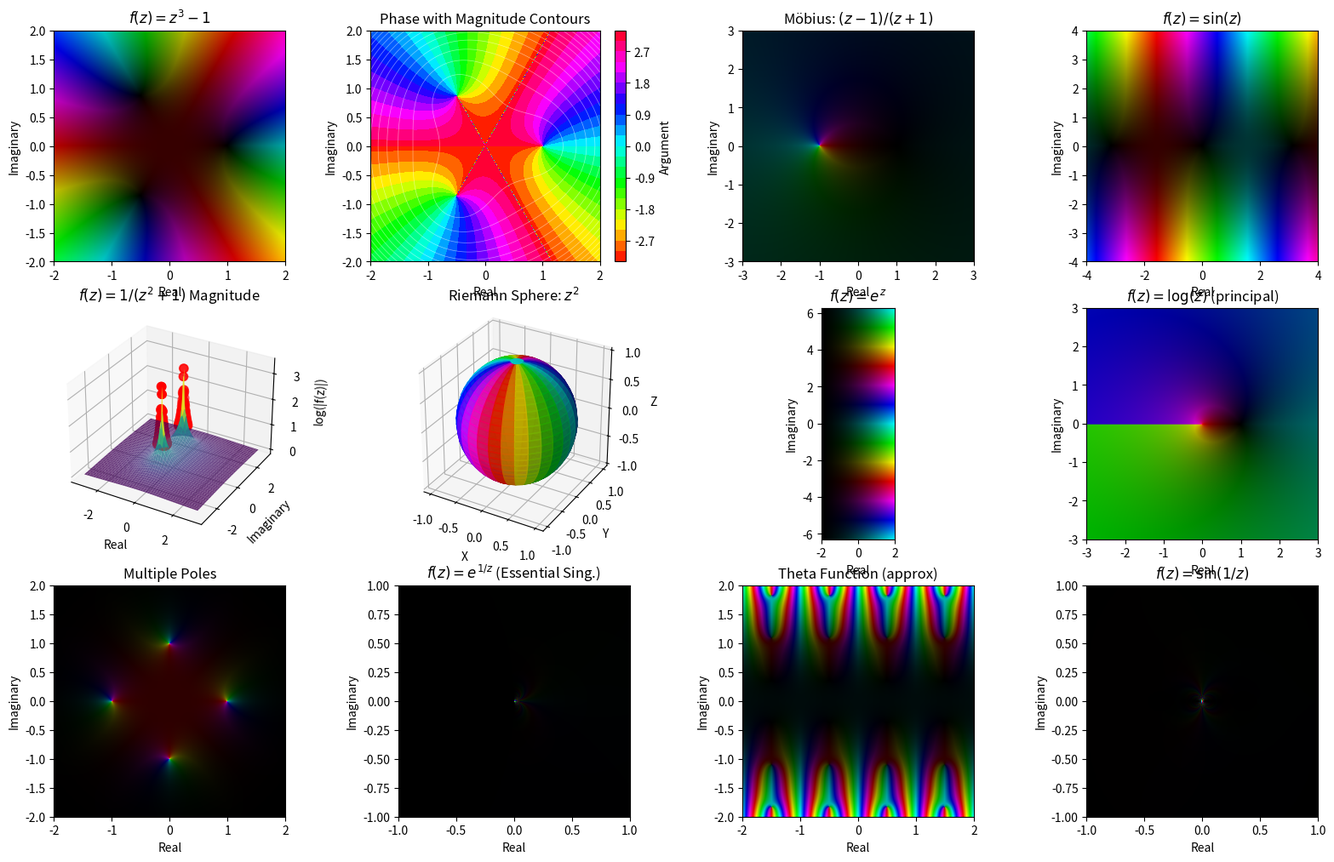
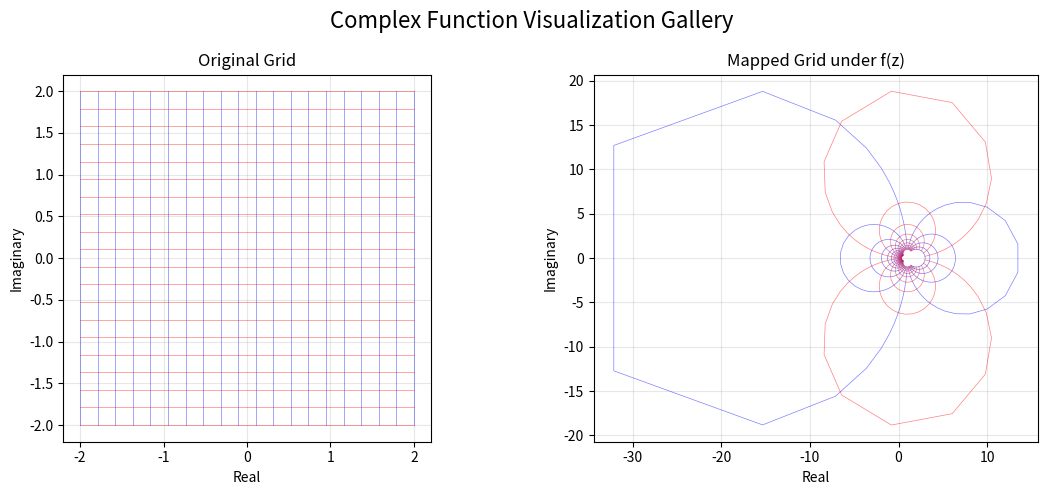
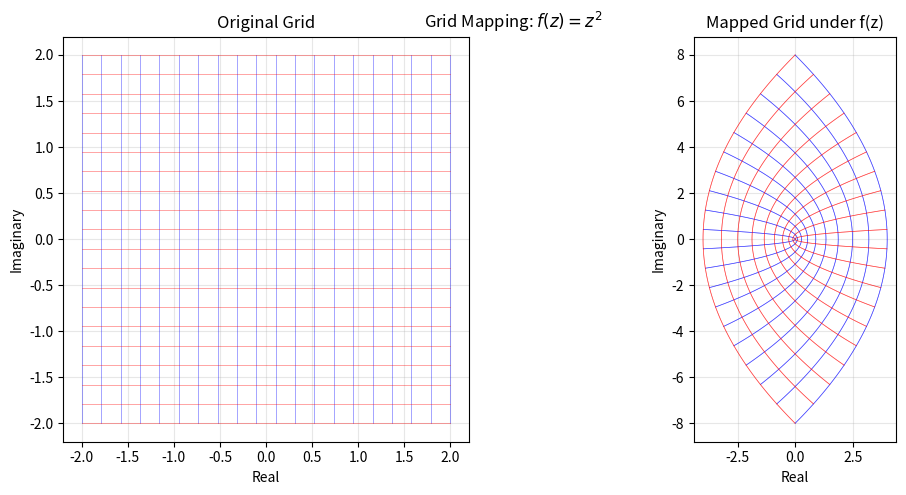
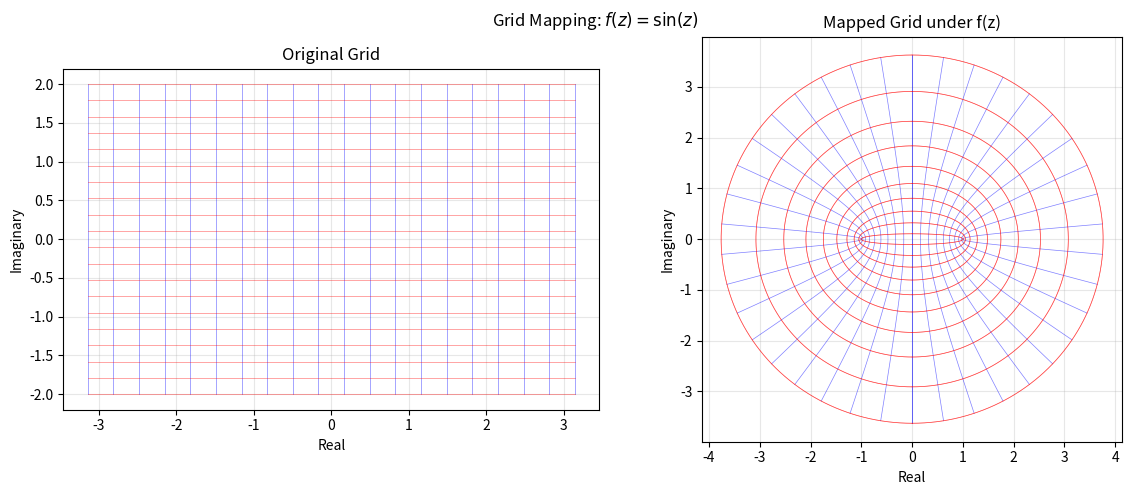

Source code (Python) for these figures, in order:
import numpy as np
import matplotlib.pyplot as plt
from matplotlib.colors import hsv_to_rgb, LinearSegmentedColormap
from matplotlib.patches import Circle
from mpl_toolkits.mplot3d import Axes3D
import warnings
warnings.filterwarnings('ignore')

def complex_phase_plot(f, x_range, y_range, resolution=400, contours=True):
    """Enhanced domain coloring with phase and magnitude contours"""
    x = np.linspace(*x_range, resolution)
    y = np.linspace(*y_range, resolution)
    X, Y = np.meshgrid(x, y)
    Z = X + 1j * Y
    
    # Compute f(z)
    with np.errstate(divide='ignore', invalid='ignore'):
        W = f(Z)
    
    # Calculate magnitude and argument
    magnitude = np.abs(W)
    argument = np.angle(W)
    
    # Enhanced coloring scheme
    h = (argument + np.pi) / (2 * np.pi)
    
    # Use logarithmic scaling for magnitude
    log_mag = np.log1p(magnitude)
    log_mag = np.nan_to_num(log_mag, nan=0, posinf=10, neginf=0)
    
    # Normalize for brightness
    if np.max(log_mag) > np.min(log_mag):
        v = (log_mag - np.min(log_mag)) / (np.max(log_mag) - np.min(log_mag))
    else:
        v = np.ones_like(log_mag)
    
    # Saturation based on magnitude gradient
    s = np.ones_like(h)
    
    # Create HSV image
    hsv = np.dstack((h, s, v))
    rgb = hsv_to_rgb(hsv)
    
    return X, Y, rgb, magnitude, argument

def plot_complex_mapping(f, x_range, y_range, grid_lines=20):
    """Visualize how a complex function maps a grid"""
    # Create grid in domain
    x_lines = np.linspace(*x_range, grid_lines)
    y_lines = np.linspace(*y_range, grid_lines)
    
    fig, (ax1, ax2) = plt.subplots(1, 2, figsize=(12, 5))
    
    # Plot original grid
    for x in x_lines:
        y = np.linspace(*y_range, 100)
        ax1.plot(np.full_like(y, x), y, 'b-', alpha=0.5, linewidth=0.5)
    
    for y in y_lines:
        x = np.linspace(*x_range, 100)
        ax1.plot(x, np.full_like(x, y), 'r-', alpha=0.5, linewidth=0.5)
    
    ax1.set_xlabel('Real')
    ax1.set_ylabel('Imaginary')
    ax1.set_title('Original Grid')
    ax1.set_aspect('equal')
    ax1.grid(True, alpha=0.3)
    
    # Plot mapped grid
    for x_val in x_lines:
        y = np.linspace(*y_range, 100)
        z = x_val + 1j * y
        w = f(z)
        ax2.plot(np.real(w), np.imag(w), 'b-', alpha=0.5, linewidth=0.5)
    
    for y_val in y_lines:
        x = np.linspace(*x_range, 100)
        z = x + 1j * y_val
        w = f(z)
        ax2.plot(np.real(w), np.imag(w), 'r-', alpha=0.5, linewidth=0.5)
    
    ax2.set_xlabel('Real')
    ax2.set_ylabel('Imaginary')
    ax2.set_title('Mapped Grid under f(z)')
    ax2.set_aspect('equal')
    ax2.grid(True, alpha=0.3)
    
    plt.tight_layout()
    return fig

def plot_poles_and_zeros(f, x_range, y_range, resolution=200):
    """Identify and visualize poles and zeros of a complex function"""
    x = np.linspace(*x_range, resolution)
    y = np.linspace(*y_range, resolution)
    X, Y = np.meshgrid(x, y)
    Z = X + 1j * Y
    
    with np.errstate(divide='ignore', invalid='ignore'):
        W = f(Z)
    
    magnitude = np.abs(W)
    
    # Find approximate zeros (where magnitude is very small)
    threshold_zero = np.percentile(magnitude[np.isfinite(magnitude)], 1)
    zeros_mask = magnitude < threshold_zero
    
    # Find approximate poles (where magnitude is very large)
    threshold_pole = np.percentile(magnitude[np.isfinite(magnitude)], 99)
    poles_mask = magnitude > threshold_pole
    
    return X, Y, magnitude, zeros_mask, poles_mask

def riemann_sphere_projection(f, resolution=50):
    """Project complex function onto Riemann sphere"""
    # Create sphere
    u = np.linspace(0, 2 * np.pi, resolution)
    v = np.linspace(0, np.pi, resolution)
    
    x_sphere = np.outer(np.cos(u), np.sin(v))
    y_sphere = np.outer(np.sin(u), np.sin(v))
    z_sphere = np.outer(np.ones(np.size(u)), np.cos(v))
    
    # Stereographic projection from sphere to complex plane
    Z = (x_sphere + 1j * y_sphere) / (1 - z_sphere + 1e-10)
    
    # Apply function
    W = f(Z)
    
    # Color based on argument of W
    argument = np.angle(W)
    colors = (argument + np.pi) / (2 * np.pi)
    
    return x_sphere, y_sphere, z_sphere, colors

def animate_complex_function(f, param_range, x_range, y_range):
    """Create animation showing how function changes with parameter"""
    # This would create an animation - simplified here for static display
    params = np.linspace(*param_range, 4)
    
    fig, axes = plt.subplots(2, 2, figsize=(12, 12))
    axes = axes.flatten()
    
    for idx, param in enumerate(params):
        f_param = lambda z: f(z, param)
        X, Y, rgb, _, _ = complex_phase_plot(f_param, x_range, y_range, resolution=200)
        
        axes[idx].imshow(rgb, extent=[*x_range, *y_range], origin='lower')
        axes[idx].set_title(f'Parameter = {param:.2f}')
        axes[idx].set_xlabel('Real')
        axes[idx].set_ylabel('Imaginary')
    
    plt.tight_layout()
    return fig

# Example usage
if __name__ == "__main__":
    # Define some interesting complex functions
    f1 = lambda z: z**3 - 1  # Roots of unity
    f2 = lambda z: (z - 1) / (z + 1)  # Möbius transformation
    f3 = lambda z: np.sin(z)  # Complex sine
    f4 = lambda z: 1 / (z**2 + 1)  # Rational function with poles
    
    # Create comprehensive visualization
    fig = plt.figure(figsize=(20, 12))
    
    # Function 1: z^3 - 1 with enhanced domain coloring
    ax1 = fig.add_subplot(3, 4, 1)
    X, Y, rgb, mag, arg = complex_phase_plot(f1, (-2, 2), (-2, 2))
    ax1.imshow(rgb, extent=[-2, 2, -2, 2], origin='lower')
    ax1.set_title('$f(z) = z^3 - 1$')
    ax1.set_xlabel('Real')
    ax1.set_ylabel('Imaginary')
    
    # Add contours
    ax2 = fig.add_subplot(3, 4, 2)
    contour_mag = ax2.contour(X, Y, mag, levels=20, colors='white', alpha=0.5, linewidths=0.5)
    contour_arg = ax2.contourf(X, Y, arg, levels=20, cmap='hsv')
    plt.colorbar(contour_arg, ax=ax2, label='Argument')
    ax2.set_title('Phase with Magnitude Contours')
    ax2.set_xlabel('Real')
    ax2.set_ylabel('Imaginary')
    
    # Möbius transformation
    ax3 = fig.add_subplot(3, 4, 3)
    X2, Y2, rgb2, _, _ = complex_phase_plot(f2, (-3, 3), (-3, 3))
    ax3.imshow(rgb2, extent=[-3, 3, -3, 3], origin='lower')
    ax3.set_title('Möbius: $(z-1)/(z+1)$')
    ax3.set_xlabel('Real')
    ax3.set_ylabel('Imaginary')
    
    # Complex sine
    ax4 = fig.add_subplot(3, 4, 4)
    X3, Y3, rgb3, _, _ = complex_phase_plot(f3, (-4, 4), (-4, 4))
    ax4.imshow(rgb3, extent=[-4, 4, -4, 4], origin='lower')
    ax4.set_title('$f(z) = \\sin(z)$')
    ax4.set_xlabel('Real')
    ax4.set_ylabel('Imaginary')
    
    # Grid mapping for Möbius
    plot_complex_mapping(f2, (-2, 2), (-2, 2))
    
    # Poles and zeros visualization
    ax5 = fig.add_subplot(3, 4, 5, projection='3d')
    X4, Y4, magnitude, zeros, poles = plot_poles_and_zeros(f4, (-3, 3), (-3, 3))
    
    # Plot magnitude surface
    surf = ax5.plot_surface(X4, Y4, np.log1p(magnitude), cmap='viridis', alpha=0.8)
    ax5.set_xlabel('Real')
    ax5.set_ylabel('Imaginary')
    ax5.set_zlabel('log(|f(z)|)')
    ax5.set_title('$f(z) = 1/(z^2+1)$ Magnitude')
    
    # Mark poles
    pole_points = np.where(poles)
    if len(pole_points[0]) > 0:
        ax5.scatter(X4[pole_points], Y4[pole_points], 
                   np.log1p(magnitude[pole_points]), 
                   color='red', s=50, label='Poles')
    
    # Riemann sphere projection
    ax6 = fig.add_subplot(3, 4, 6, projection='3d')
    x_s, y_s, z_s, colors = riemann_sphere_projection(lambda z: z**2, 30)
    
    # Create custom colormap
    cmap = plt.cm.hsv
    facecolors = cmap(colors)
    
    ax6.plot_surface(x_s, y_s, z_s, facecolors=facecolors, alpha=0.9)
    ax6.set_xlabel('X')
    ax6.set_ylabel('Y')
    ax6.set_zlabel('Z')
    ax6.set_title('Riemann Sphere: $z^2$')
    ax6.set_box_aspect([1,1,1])
    
    # Complex exponential
    ax7 = fig.add_subplot(3, 4, 7)
    f_exp = lambda z: np.exp(z)
    X5, Y5, rgb5, _, _ = complex_phase_plot(f_exp, (-2, 2), (-2*np.pi, 2*np.pi))
    ax7.imshow(rgb5, extent=[-2, 2, -2*np.pi, 2*np.pi], origin='lower')
    ax7.set_title('$f(z) = e^z$')
    ax7.set_xlabel('Real')
    ax7.set_ylabel('Imaginary')
    
    # Complex logarithm (principal branch)
    ax8 = fig.add_subplot(3, 4, 8)
    f_log = lambda z: np.log(z + 0.01j)  # Small imaginary shift to avoid branch cut
    X6, Y6, rgb6, _, _ = complex_phase_plot(f_log, (-3, 3), (-3, 3))
    ax8.imshow(rgb6, extent=[-3, 3, -3, 3], origin='lower')
    ax8.set_title('$f(z) = \\log(z)$ (principal)')
    ax8.set_xlabel('Real')
    ax8.set_ylabel('Imaginary')
    
    # Rational function with multiple poles
    ax9 = fig.add_subplot(3, 4, 9)
    f_rational = lambda z: 1 / ((z - 1) * (z + 1) * (z - 1j) * (z + 1j))
    X7, Y7, rgb7, _, _ = complex_phase_plot(f_rational, (-2, 2), (-2, 2))
    ax9.imshow(rgb7, extent=[-2, 2, -2, 2], origin='lower')
    ax9.set_title('Multiple Poles')
    ax9.set_xlabel('Real')
    ax9.set_ylabel('Imaginary')
    
    # Essential singularity
    ax10 = fig.add_subplot(3, 4, 10)
    f_essential = lambda z: np.exp(1/z) if z != 0 else np.inf
    f_essential_vec = np.vectorize(f_essential)
    X8, Y8, rgb8, _, _ = complex_phase_plot(f_essential_vec, (-1, 1), (-1, 1), resolution=300)
    ax10.imshow(rgb8, extent=[-1, 1, -1, 1], origin='lower')
    ax10.set_title('$f(z) = e^{1/z}$ (Essential Sing.)')
    ax10.set_xlabel('Real')
    ax10.set_ylabel('Imaginary')
    
    # Jacobi theta function approximation
    ax11 = fig.add_subplot(3, 4, 11)
    def theta_approx(z, q=0.1, n_terms=10):
        result = 0
        for n in range(-n_terms, n_terms+1):
            result += q**(n**2) * np.exp(2*np.pi*1j*n*z)
        return result
    
    X9, Y9, rgb9, _, _ = complex_phase_plot(lambda z: theta_approx(z), (-2, 2), (-2, 2))
    ax11.imshow(rgb9, extent=[-2, 2, -2, 2], origin='lower')
    ax11.set_title('Theta Function (approx)')
    ax11.set_xlabel('Real')
    ax11.set_ylabel('Imaginary')
    
    # Composite function
    ax12 = fig.add_subplot(3, 4, 12)
    f_composite = lambda z: np.sin(1/z) if z != 0 else 0
    f_composite_vec = np.vectorize(f_composite)
    X10, Y10, rgb10, _, _ = complex_phase_plot(f_composite_vec, (-1, 1), (-1, 1), resolution=300)
    ax12.imshow(rgb10, extent=[-1, 1, -1, 1], origin='lower')
    ax12.set_title('$f(z) = \\sin(1/z)$')
    ax12.set_xlabel('Real')
    ax12.set_ylabel('Imaginary')
    
    plt.suptitle('Complex Function Visualization Gallery', fontsize=16)
    plt.tight_layout()
    plt.show()
    
    # Additional grid mapping visualization
    print("Creating grid mapping visualizations...")
    plot_complex_mapping(lambda z: z**2, (-2, 2), (-2, 2))
    plt.suptitle('Grid Mapping: $f(z) = z^2$')
    plt.show()
    
    plot_complex_mapping(np.sin, (-np.pi, np.pi), (-2, 2))
    plt.suptitle('Grid Mapping: $f(z) = \\sin(z)$')
    plt.show()
